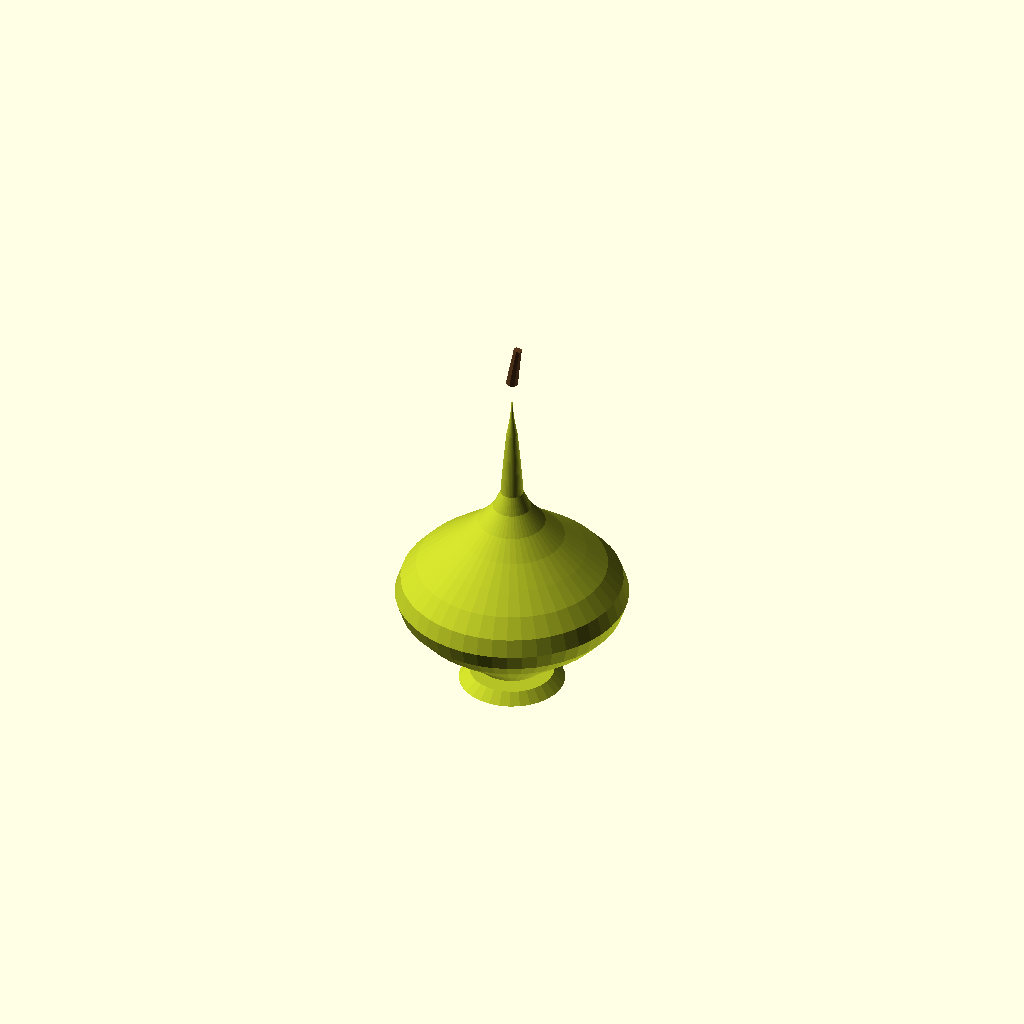
Cell 1 — every parameter at its default value.
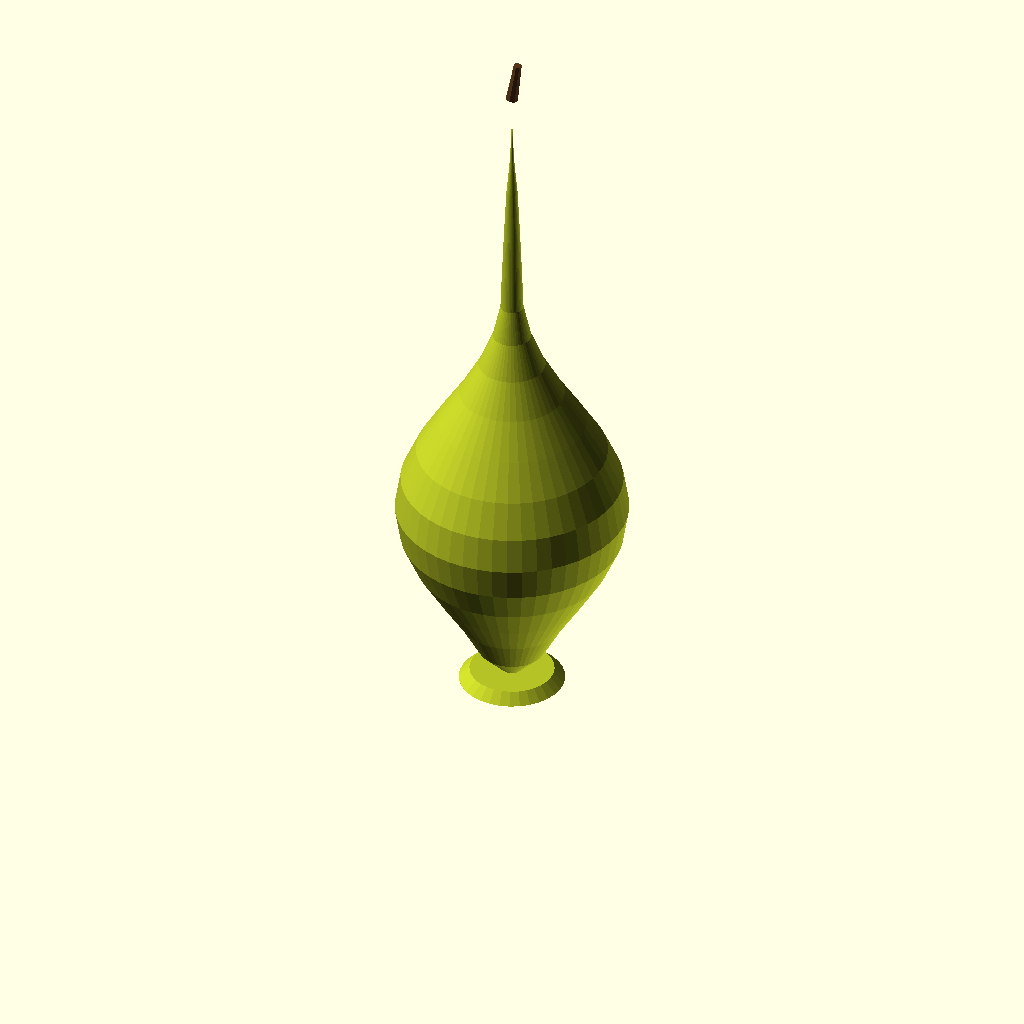
Cell 2 — body_height set to 130, the other parameters unchanged.
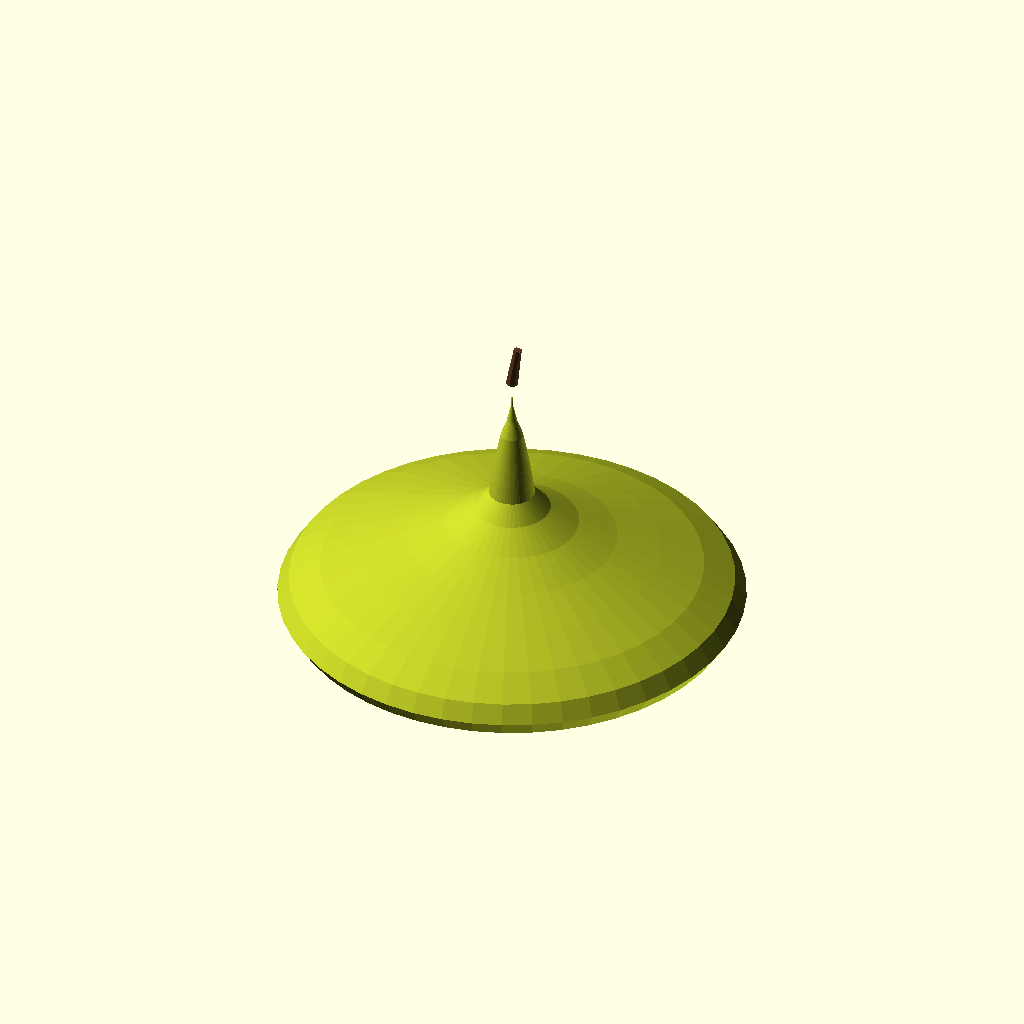
Cell 3 — body_radius set to 44, the other parameters unchanged.
All cells are drawn from one camera (rotation 55°, 0°, 25°, orthographic, colour scheme Cornfield), so only the parameter changes between them.
Source of the model, models/pear.scad:
// Pear - Pineapple Party model definition
// Parameters are parsed by the JS viewer; modules render in OpenSCAD

/* [Model] */
name = "pear";
body_type = "lathe";

/* [Body] */
body_height = 65;
body_radius = 22;
body_color = "0xb5c327";
body_roughness = 0.55;
body_metalness = 0.05;

/* [Lathe Profile] */
profile_center = 0.3;
profile_width = 0.05;
profile_taper_scale = 0.35;

/* [Bumps] */
bump_type = "sphere";
bump_placement = "grid";
bump_size = 1.8;
bump_rows = 12;
bumps_per_row = 12;
bump_color = "0x8a9420";
bump_roughness = 0.65;
bump_metalness = 0.05;
bump_scale = [1, 1, 1];
bump_stagger = true;

/* [Crown] */
crown_y = 64;  // BH - 1
leaf_width = 5;
leaf_thickness = 1.5;
leaf_length = 18;
leaf_color = "0x1a5c1a";
leaf_roughness = 0.5;
leaf_metalness = 0.0;
leaf_placement = "crown";
leaf_rings = [[1, 30, 35, 1, 1, 1], [1, 210, 40, 0.8, 0.9, 0.8]];

/* [Base] */
base_r1 = 8;
base_r2 = 10;

/* [Stem] */
has_stem = true;
stem_r1 = 0.8;
stem_r2 = 1.2;
stem_height = 8;
stem_color = "0x5c3a1e";
stem_y = 67;  // BH + 2
stem_tilt = 0.15;

/* [Resolution] */
$fn = 64;

// =====================================================
// OpenSCAD rendering
// =====================================================
module pear_profile_radius(t) {
    // Returns radius at fraction t along height
    bottom = exp(-pow(t - profile_center, 2) / profile_width) * body_radius;
    taper = body_radius * profile_taper_scale * (1 - t) * sqrt(max(0, t));
    r = max(bottom, taper);
    r2 = (t > 0.85) ? r * (1 - t) / 0.15 : r;
    r3 = (t < 0.03) ? r2 * t / 0.03 : r2;
}

module pear_body() {
    steps = 20;
    pts = [for (i = [0:steps]) let(
        t = i / steps,
        bottom = exp(-pow(t - 0.3, 2) / 0.05) * body_radius,
        taper = body_radius * 0.35 * (1 - t) * sqrt(max(0, t)),
        r0 = max(bottom, taper),
        r1 = (t > 0.85) ? r0 * (1 - t) / 0.15 : r0,
        r = (t < 0.03) ? r1 * t / 0.03 : r1
    ) [max(r, 0), t * body_height]];

    rotate_extrude($fn = 48)
        polygon(concat([[0, 0]], pts, [[0, body_height]]));
}

module pear() {
    // Body
    color([0.71, 0.76, 0.15])
    pear_body();

    // Stem
    color([0.36, 0.23, 0.12])
    translate([0, 0, body_height + 2])
    rotate([0, stem_tilt * 180 / 3.14159, 0])
    cylinder(h = stem_height, r1 = stem_r2, r2 = stem_r1, $fn = 8);

    // Base
    color([0.71, 0.76, 0.15])
    cylinder(h = 2, r1 = base_r2, r2 = base_r1, $fn = 32);
}

pear();
Parameter table extracted from the source (name, type, default, range or options):
name: string, default "pear"
body_type: string, default "lathe"
body_height: number, default 65
body_radius: number, default 22
body_color: string, default "0xb5c327"
body_roughness: number, default 0.55
body_metalness: number, default 0.05
profile_center: number, default 0.3
profile_width: number, default 0.05
profile_taper_scale: number, default 0.35
bump_type: string, default "sphere"
bump_placement: string, default "grid"
bump_size: number, default 1.8
bump_rows: number, default 12
bumps_per_row: number, default 12
bump_color: string, default "0x8a9420"
bump_roughness: number, default 0.65
bump_metalness: number, default 0.05
bump_scale: vector, default [1, 1, 1]
bump_stagger: bool, default true
crown_y: number, default 64
leaf_width: number, default 5
leaf_thickness: number, default 1.5
leaf_length: number, default 18
leaf_color: string, default "0x1a5c1a"
leaf_roughness: number, default 0.5
leaf_metalness: number, default 0
leaf_placement: string, default "crown"
base_r1: number, default 8
base_r2: number, default 10
has_stem: bool, default true
stem_r1: number, default 0.8
stem_r2: number, default 1.2
stem_height: number, default 8
stem_color: string, default "0x5c3a1e"
stem_y: number, default 67
stem_tilt: number, default 0.15
